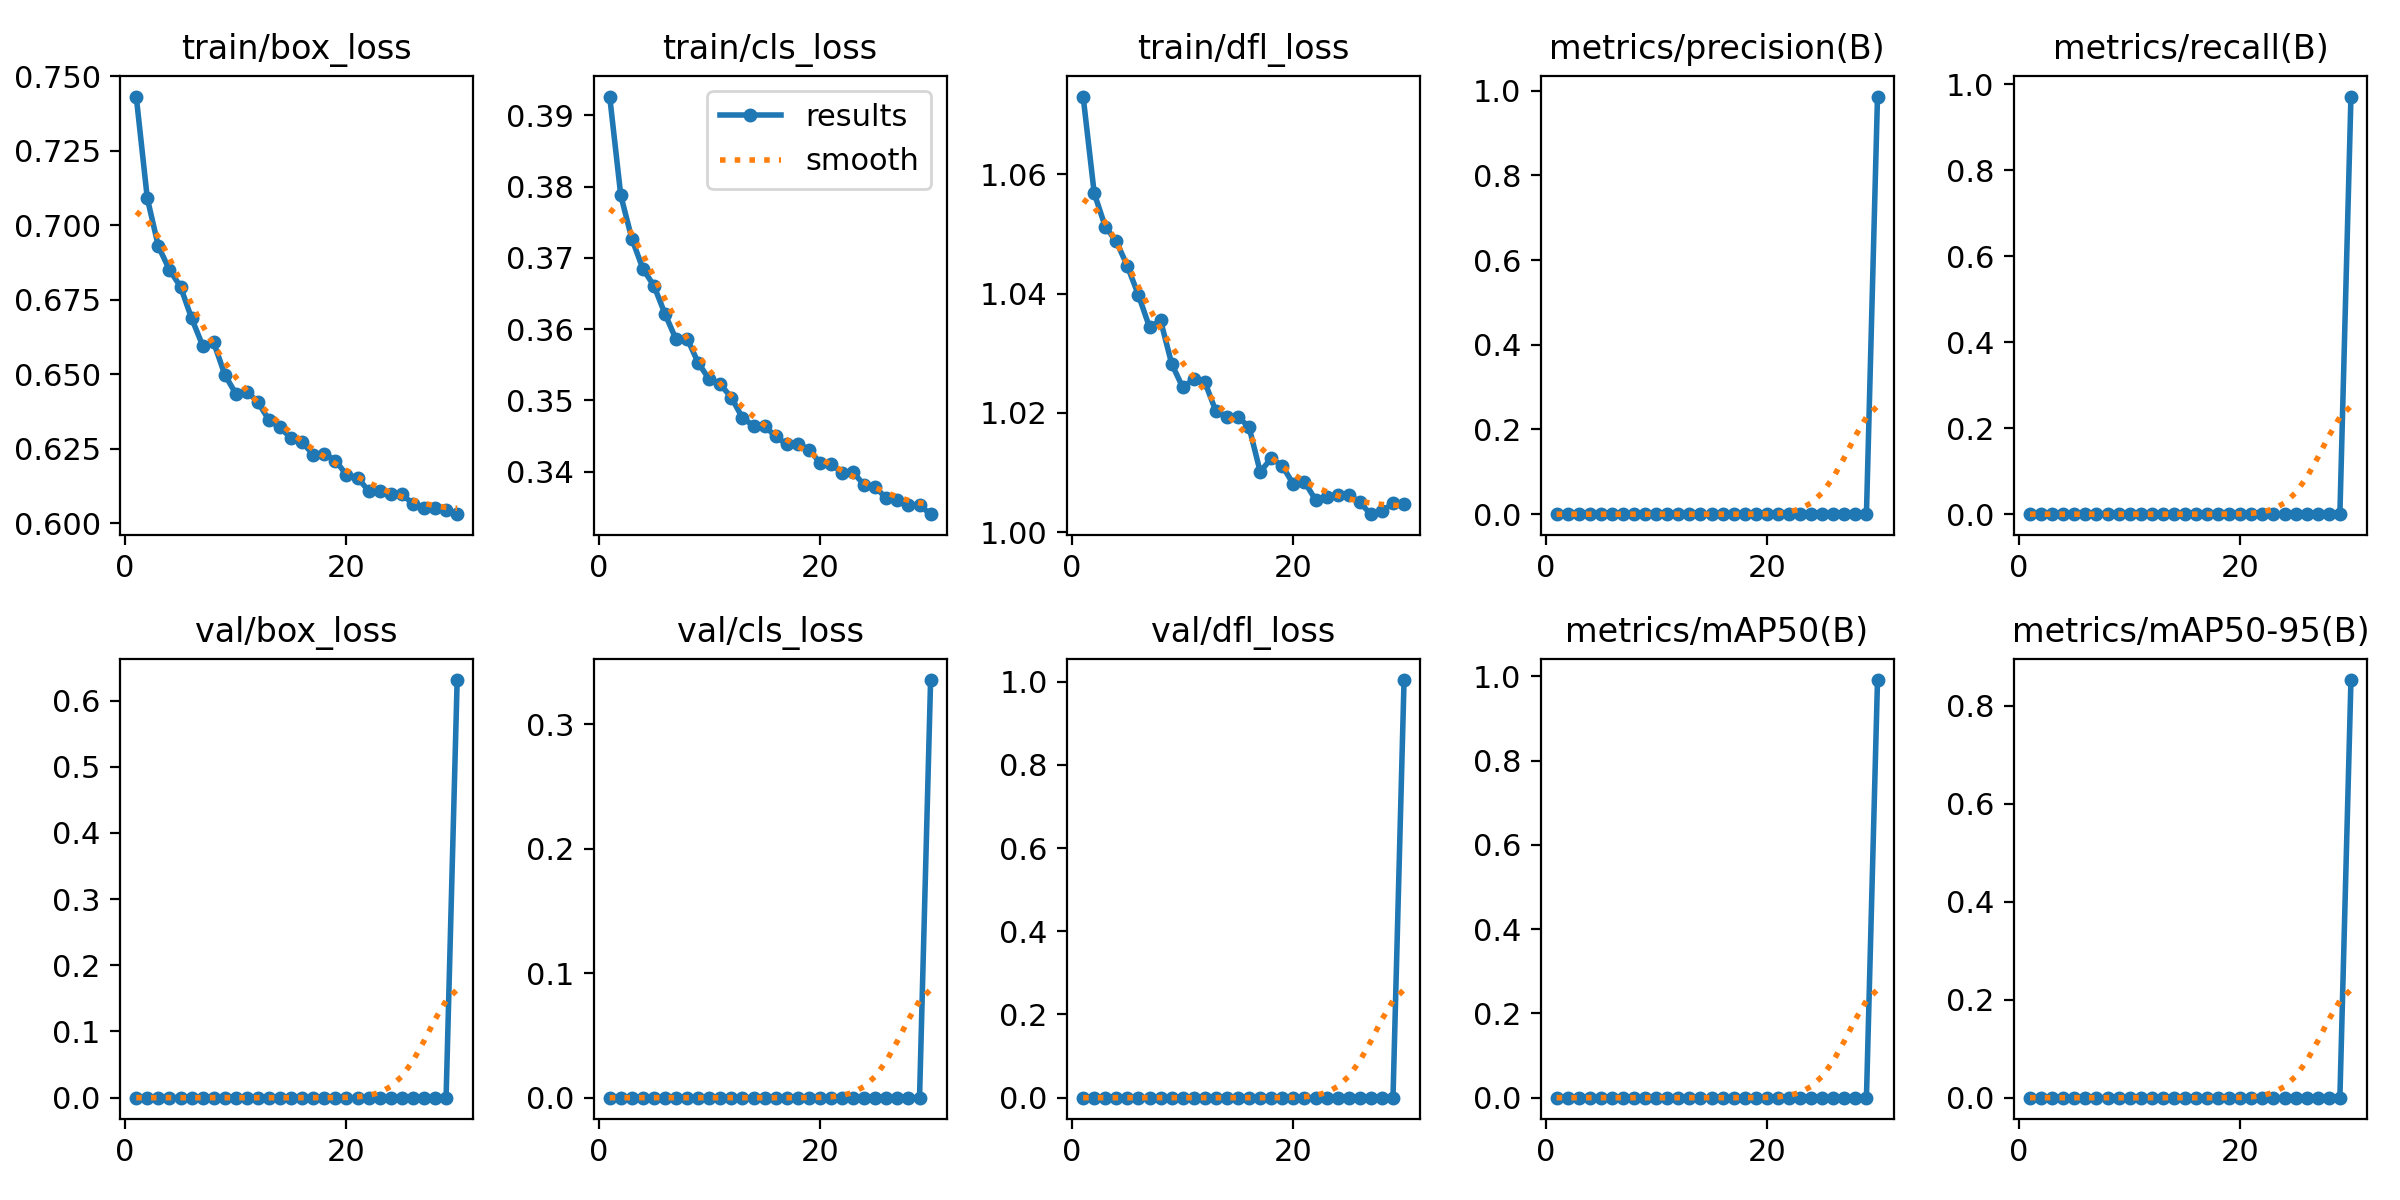

Data behind this chart, as committed beside it:
epoch, time, train/box_loss, train/cls_loss, train/dfl_loss, metrics/precision(B), metrics/recall(B), metrics/mAP50(B), metrics/mAP50-95(B), val/box_loss, val/cls_loss, val/dfl_loss, lr/pg0, lr/pg1, lr/pg2
1, 10.94, 0.7432, 0.3926, 1.073, 0, 0, 0, 0, 0, 0, 0, 0.09018, 8.91509e-05, 8.91509e-05
2, 19.84, 0.7091, 0.3788, 1.057, 0, 0, 0, 0, 0, 0, 0, 0.08027, 0.0001732, 0.0001732
3, 28.6, 0.693, 0.3727, 1.051, 0, 0, 0, 0, 0, 0, 0, 0.07035, 0.0002514, 0.0002514
4, 37.28, 0.6851, 0.3685, 1.049, 0, 0, 0, 0, 0, 0, 0, 0.06042, 0.0003236, 0.0003236
5, 45.7, 0.6794, 0.3661, 1.045, 0, 0, 0, 0, 0, 0, 0, 0.05048, 0.0003899, 0.0003899
6, 54.08, 0.6689, 0.3621, 1.04, 0, 0, 0, 0, 0, 0, 0, 0.04054, 0.0004502, 0.0004502
7, 62.37, 0.6597, 0.3586, 1.034, 0, 0, 0, 0, 0, 0, 0, 0.0306, 0.0005046, 0.0005046
8, 70.7, 0.6607, 0.3587, 1.035, 0, 0, 0, 0, 0, 0, 0, 0.02065, 0.000553, 0.000553
9, 78.89, 0.6499, 0.3553, 1.028, 0, 0, 0, 0, 0, 0, 0, 0.01069, 0.0005955, 0.0005955
10, 87.04, 0.6435, 0.353, 1.024, 0, 0, 0, 0, 0, 0, 0, 0.0007264, 0.0006321, 0.0006321
11, 95.19, 0.6442, 0.3522, 1.026, 0, 0, 0, 0, 0, 0, 0, 0.000603, 0.000603, 0.000603
12, 103.4, 0.6406, 0.3504, 1.025, 0, 0, 0, 0, 0, 0, 0, 0.0005733, 0.0005733, 0.0005733
13, 111.6, 0.6346, 0.3475, 1.02, 0, 0, 0, 0, 0, 0, 0, 0.0005436, 0.0005436, 0.0005436
14, 119.7, 0.6322, 0.3465, 1.019, 0, 0, 0, 0, 0, 0, 0, 0.0005139, 0.0005139, 0.0005139
15, 127.9, 0.6285, 0.3464, 1.019, 0, 0, 0, 0, 0, 0, 0, 0.0004842, 0.0004842, 0.0004842
16, 136.1, 0.6272, 0.3449, 1.018, 0, 0, 0, 0, 0, 0, 0, 0.0004545, 0.0004545, 0.0004545
17, 144.3, 0.623, 0.3438, 1.01, 0, 0, 0, 0, 0, 0, 0, 0.0004248, 0.0004248, 0.0004248
18, 152.6, 0.6234, 0.3439, 1.012, 0, 0, 0, 0, 0, 0, 0, 0.0003951, 0.0003951, 0.0003951
19, 160.8, 0.6211, 0.3431, 1.011, 0, 0, 0, 0, 0, 0, 0, 0.0003654, 0.0003654, 0.0003654
20, 169.1, 0.6163, 0.3413, 1.008, 0, 0, 0, 0, 0, 0, 0, 0.0003357, 0.0003357, 0.0003357
21, 178.3, 0.6153, 0.3411, 1.008, 0, 0, 0, 0, 0, 0, 0, 0.000306, 0.000306, 0.000306
22, 186.4, 0.6109, 0.3398, 1.005, 0, 0, 0, 0, 0, 0, 0, 0.0002763, 0.0002763, 0.0002763
23, 194.5, 0.6108, 0.34, 1.006, 0, 0, 0, 0, 0, 0, 0, 0.0002466, 0.0002466, 0.0002466
24, 202.7, 0.6098, 0.3381, 1.006, 0, 0, 0, 0, 0, 0, 0, 0.0002169, 0.0002169, 0.0002169
25, 210.8, 0.6099, 0.3378, 1.006, 0, 0, 0, 0, 0, 0, 0, 0.0001872, 0.0001872, 0.0001872
26, 218.9, 0.6066, 0.3363, 1.005, 0, 0, 0, 0, 0, 0, 0, 0.0001575, 0.0001575, 0.0001575
27, 227, 0.6051, 0.336, 1.003, 0, 0, 0, 0, 0, 0, 0, 0.0001278, 0.0001278, 0.0001278
28, 235.2, 0.6052, 0.3353, 1.004, 0, 0, 0, 0, 0, 0, 0, 9.81e-05, 9.81e-05, 9.81e-05
29, 243.4, 0.6045, 0.3353, 1.005, 0, 0, 0, 0, 0, 0, 0, 6.84e-05, 6.84e-05, 6.84e-05
30, 261.1, 0.6031, 0.334, 1.005, 0.9862, 0.9715, 0.991, 0.8529, 0.6311, 0.3354, 1.004, 3.87e-05, 3.87e-05, 3.87e-05
